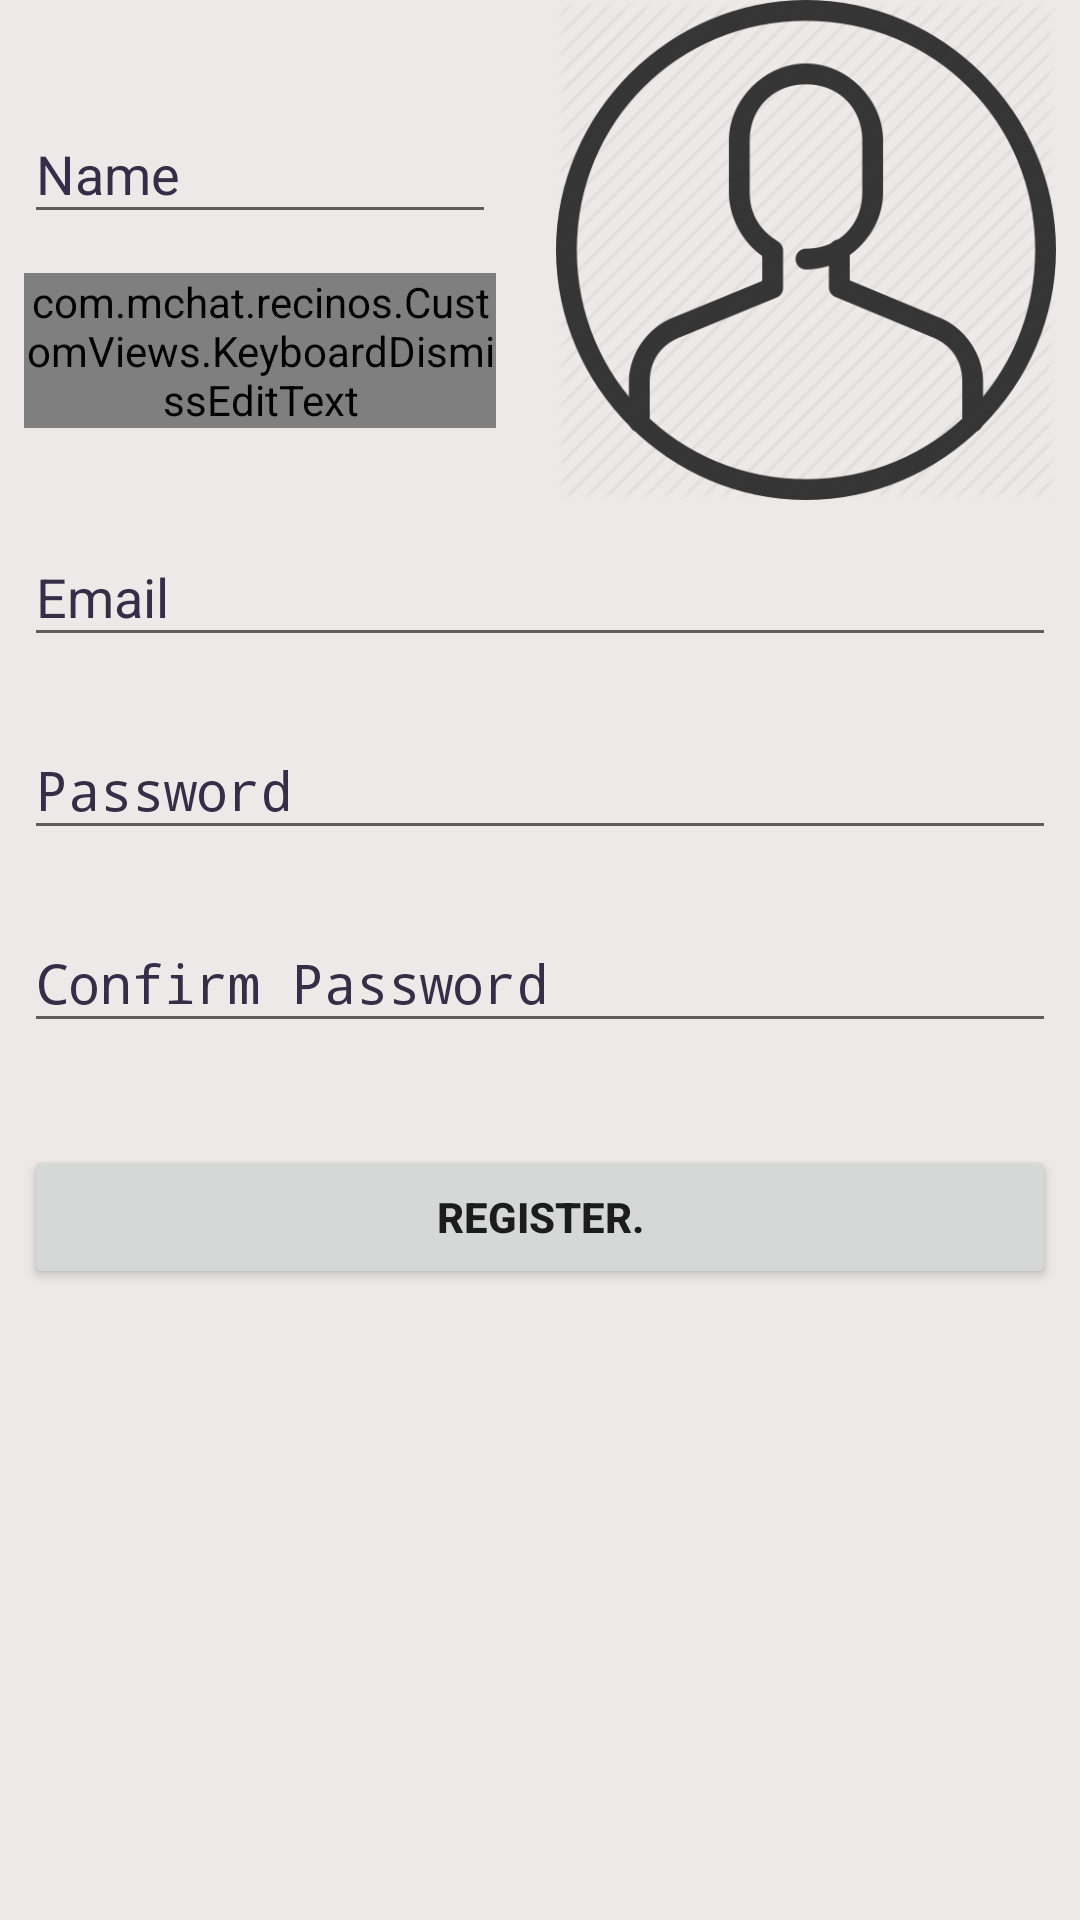

The Android layout XML behind this screen, and the referenced resources:
<!-- AndroidManifest.xml: application theme AppTheme -->
<!-- res/layout/frag_sign_up.xml -->
<?xml version="1.0" encoding="utf-8"?>
<ScrollView xmlns:android="http://schemas.android.com/apk/res/android"
    android:layout_width="match_parent"
    android:layout_height="match_parent"
    xmlns:app="http://schemas.android.com/apk/res-auto"
    android:backgroundTint="@color/white"
    android:background="@color/white"
    android:fitsSystemWindows="true">

    <LinearLayout
        android:orientation="vertical"
        android:layout_width="match_parent"
        android:layout_height="wrap_content"
        android:layout_gravity="top"
        android:paddingLeft="8dp"
        android:paddingRight="8dp">

        <LinearLayout
            android:layout_width="match_parent"
            android:layout_height="wrap_content"
            android:layout_gravity="center_vertical"
            android:minHeight="125dp"
            android:orientation="horizontal">

            <LinearLayout
                android:layout_width="match_parent"
                android:layout_height="wrap_content"
                android:layout_gravity="center_vertical"
                android:layout_marginEnd="20dp"
                android:layout_weight="2"
                android:orientation="vertical">
                
                <com.google.android.material.textfield.TextInputLayout
                    android:layout_width="match_parent"
                    android:layout_height="wrap_content"
                    android:layout_marginTop="2dp"
                    android:layout_marginBottom="8dp"
                    app:hintTextColor="@color/black"
                    android:textColorHint="@color/colorPrimaryDark"
                    >

                    <EditText
                        android:id="@+id/sign_up_name"
                        android:layout_width="match_parent"
                        android:layout_height="wrap_content"
                        android:hint="@string/sign_up_name"
                        android:inputType="textCapWords" />
                </com.google.android.material.textfield.TextInputLayout>

                
                <com.google.android.material.textfield.TextInputLayout
                    android:layout_width="match_parent"
                    android:layout_height="wrap_content"
                    android:layout_marginTop="5dp"
                    app:hintTextColor="@color/black"
                    android:textColorHint="@color/colorPrimaryDark"
                    >

                    <com.mchat.recinos.CustomViews.KeyboardDismissEditText
                        android:id="@+id/sign_up_username"
                        android:layout_width="match_parent"
                        android:layout_height="wrap_content"
                        android:hint="@string/sign_up_username"
                        android:inputType="textCapWords" />
                </com.google.android.material.textfield.TextInputLayout>

            </LinearLayout>

            <ImageView
                android:id="@+id/sign_up_image"
                android:layout_width="250dp"
                android:layout_height="wrap_content"
                android:layout_weight="1.0"
                android:layout_gravity="center_vertical"
                android:adjustViewBounds="true"
                android:scaleType="centerInside"
                android:src="@drawable/default_avatar">

            </ImageView>
        </LinearLayout>

        <com.google.android.material.textfield.TextInputLayout
            android:layout_width="match_parent"
            android:layout_height="wrap_content"
            android:layout_marginBottom="10dp"
            app:hintTextColor="@color/black"
            android:textColorHint="@color/colorPrimaryDark"
            android:id="@+id/email_wrappper"
            >
            <EditText
                android:id="@+id/sign_up_email"
                android:layout_width="match_parent"
                android:layout_height="wrap_content"
                android:inputType="textEmailAddress"
                android:hint="@string/sign_up_email" />
        </com.google.android.material.textfield.TextInputLayout>

        <com.google.android.material.textfield.TextInputLayout
            android:layout_width="match_parent"
            android:layout_height="wrap_content"
            android:layout_marginTop="2dp"
            android:layout_marginBottom="10dp"
            app:hintTextColor="@color/black"
            android:textColorHint="@color/colorPrimaryDark"
            android:id="@+id/password_wrappper"
            >
            <EditText
                android:id="@+id/sign_up_password"
                android:layout_width="match_parent"
                android:layout_height="wrap_content"
                android:inputType="textPassword"
                android:hint="@string/password_hint" />
        </com.google.android.material.textfield.TextInputLayout>

        <com.google.android.material.textfield.TextInputLayout
            android:layout_width="match_parent"
            android:layout_height="wrap_content"
            android:layout_marginTop="2dp"
            android:layout_marginBottom="10dp"
            app:hintTextColor="@color/black"
            android:textColorHint="@color/colorPrimaryDark"
            android:id="@+id/confirm_password_wrappper"
            >
            <EditText
                android:id="@+id/sign_up_confirm_password"
                android:layout_width="match_parent"
                android:layout_height="wrap_content"
                android:inputType="textPassword"
                android:hint="@string/sign_up_confirm_password" />
        </com.google.android.material.textfield.TextInputLayout>

        <androidx.appcompat.widget.AppCompatButton
            android:id="@+id/sign_up_btn"
            android:layout_width="fill_parent"
            android:layout_height="wrap_content"
            android:layout_marginTop="24dp"
            android:layout_marginBottom="24dp"
            android:padding="12dp"
            android:text="@string/sign_up_button"/>


    </LinearLayout>
</ScrollView>
<!-- resources referenced by this layout -->
<resources>
  <color name="black">#000</color>
  <color name="colorPrimaryDark">#342F46</color>
  <color name="white">#EEE9E9</color>
  <!-- drawable default_avatar: webp bitmap (drawable-xxhdpi, 17104 bytes) -->
  <string name="password_hint">                   Password                    </string>
  <string name="sign_up_button">                  <b>Register.</b>            </string>
  <string name="sign_up_confirm_password">        Confirm Password            </string>
  <string name="sign_up_email">                   Email                       </string>
  <string name="sign_up_name">                    Name                        </string>
  <string name="sign_up_username">                Username                    </string>
  <style name="AppTheme" parent="Theme.AppCompat.Light.DarkActionBar">
          
          <item name="colorPrimary">@color/colorPrimary</item>
          <item name="colorPrimaryDark">@color/colorPrimaryDark</item>
          <item name="colorAccent">@color/colorAccent</item>
          <item name="android:imageButtonStyle">@style/MarginlessImageButton</item>
  
      </style>
  <color name="colorPrimary">#584F75</color>
  <color name="colorAccent">#3E5263</color>
  <style name="MarginlessImageButton" parent="android:Widget.ImageButton">
          <item name="android:background">@null</item>
      </style>
</resources>
